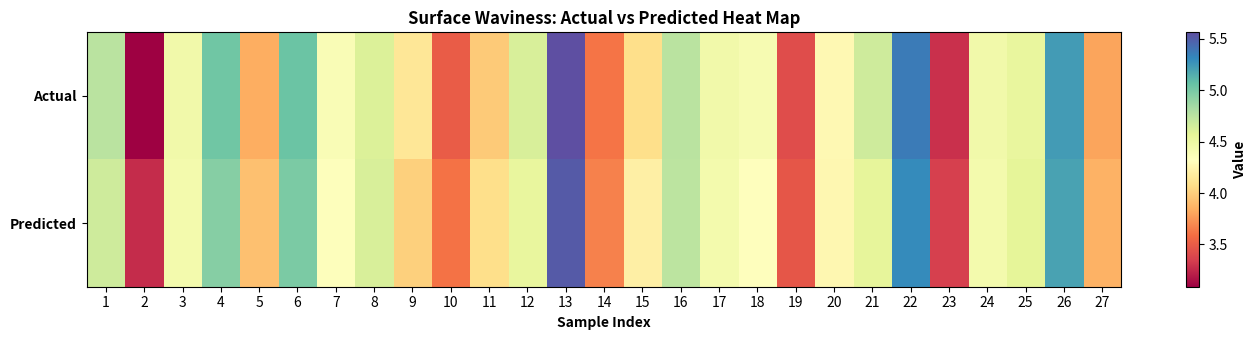
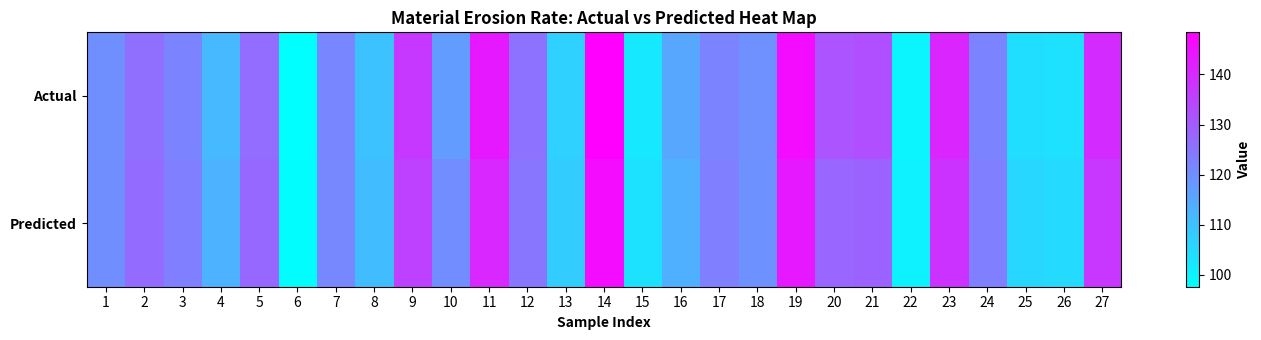
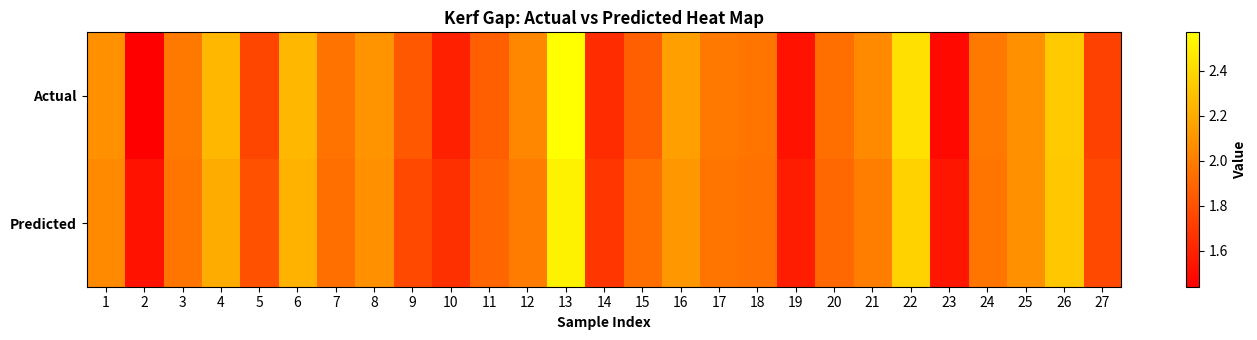

The matplotlib source for these figures, in order:
import pandas as pd
import matplotlib.pyplot as plt
import numpy as np

# === DATA ===
surface_data = {
    'Exp.value': [4.75, 3.09, 4.46, 5.02, 3.84, 5.04, 4.38, 4.61, 4.14, 3.50,
                  3.97, 4.63, 5.56, 3.62, 4.08, 4.75, 4.46, 4.41, 3.42, 4.27,
                  4.67, 5.36, 3.29, 4.46, 4.53, 5.23, 3.80],
    'Ensemble': [4.67, 3.27, 4.44, 4.95, 3.92, 4.99, 4.34, 4.63, 4.00, 3.61,
                 4.08, 4.53, 5.51, 3.66, 4.20, 4.74, 4.44, 4.32, 3.47, 4.26,
                 4.55, 5.29, 3.36, 4.44, 4.56, 5.20, 3.86]
}

mer_data = {
    'Exp.value': [119.98, 126.36, 122.4, 111.57, 126.63, 97.63, 121.6, 109.81, 137.08, 117.28,
                  143.3, 125.7, 106.95, 148.41, 102.02, 115.2, 122.4, 119.69, 145.92, 131.74,
                  132.71, 99.7, 140.98, 122.4, 104.26, 103.66, 139.85],
    'Ensemble': [120.19, 126.98, 123.18, 112.97, 127.78, 98.15, 121.36, 110.81, 135.47, 120.34,
                 140.67, 124.83, 107.87, 145.89, 103.58, 113.40, 123.18, 119.27, 143.32, 128.00,
                 128.69, 100.57, 138.14, 123.18, 105.61, 105.06, 137.47]
}

kerf_data = {
    'Exp.value': [2.08, 1.44, 1.98, 2.25, 1.75, 2.25, 1.95, 2.09, 1.83, 1.59,
                  1.86, 2.04, 2.57, 1.64, 1.86, 2.15, 1.98, 1.96, 1.52, 1.93,
                  2.05, 2.43, 1.48, 1.98, 2.08, 2.34, 1.73],
    'Ensemble': [2.05, 1.52, 1.96, 2.20, 1.80, 2.23, 1.93, 2.08, 1.76, 1.66,
                 1.89, 1.99, 2.51, 1.68, 1.93, 2.11, 1.96, 1.94, 1.57, 1.90,
                 2.00, 2.37, 1.54, 1.96, 2.08, 2.32, 1.76]
}

datasets = {
    "Surface Waviness": surface_data,
    "Material Erosion Rate": mer_data,
    "Kerf Gap": kerf_data
}

# === NEW COLOR MAPS ===
color_maps = {
    "Surface Waviness": "Spectral",    # vibrant red-yellow-blue
    "Material Erosion Rate": "cool",    # blue-green gradient
    "Kerf Gap": "autumn"              # warm orange-red
}

# === PLOT HEATMAPS ===
for name, data_dict in datasets.items():
    df = pd.DataFrame(data_dict)
    df = df.rename(columns={'Exp.value':'Actual', 'Ensemble':'Predicted'})
    plt.figure(figsize=(14, 3.5))

    heat_matrix = np.vstack([df['Actual'].values, df['Predicted'].values])

    im = plt.imshow(heat_matrix, aspect='auto', cmap=color_maps[name],
                    vmin=min(df['Actual'].min(), df['Predicted'].min()),
                    vmax=max(df['Actual'].max(), df['Predicted'].max()),
                    interpolation='nearest')

    plt.yticks([0, 1], ['Actual', 'Predicted'], fontweight='bold')
    plt.xticks(np.arange(len(df['Actual'])), np.arange(1, len(df['Actual'])+1))
    plt.xlabel('Sample Index', fontweight='bold')
    plt.title(f'{name}: Actual vs Predicted Heat Map', fontweight='bold')

    cbar = plt.colorbar(im)
    cbar.set_label('Value', fontweight='bold')

    plt.tight_layout()
    plt.show()
